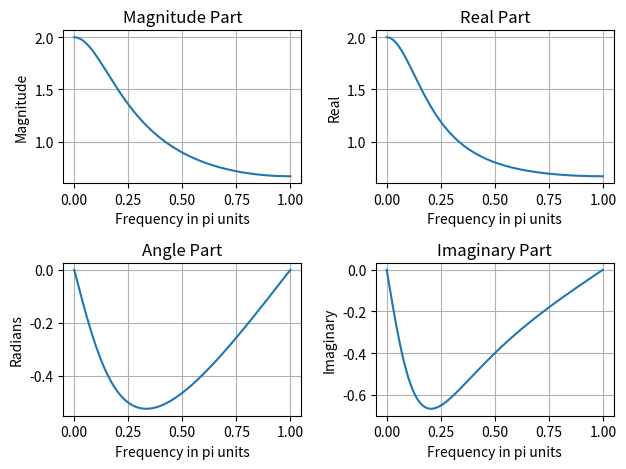

The script that saved this image:
"""
plot_complex_signal_ex2.py
--------------------------

This script demonstrates how to plot the real, imaginary, magnitude, and phase
parts of a complex signal X(w) = exp(jw)/(exp(jw) - 0.5), 0 <= w <= pi.
"""

import numpy as np
import matplotlib.pyplot as plt

# Generate frequency values from 0 to pi
w = np.linspace(0, np.pi, 501)

# Compute X(w) using the given formula
X = np.exp(1j * w) / (np.exp(1j * w) - 0.5 * np.ones(501))

# Extract magnitude and phase components of X(w)
magX = np.abs(X)
angX = np.angle(X)
realX = np.real(X)
imagX = np.imag(X)

# Plot magnitude part
plt.subplot(2, 2, 1)
plt.plot(w / np.pi, magX)
plt.xlabel('Frequency in pi units')
plt.title('Magnitude Part')
plt.ylabel('Magnitude')
plt.grid()

# Plot angle part
plt.subplot(2, 2, 3)
plt.plot(w / np.pi, angX)
plt.xlabel('Frequency in pi units')
plt.title('Angle Part')
plt.ylabel('Radians')
plt.grid()

# Plot real part
plt.subplot(2, 2, 2)
plt.plot(w / np.pi, realX)
plt.xlabel('Frequency in pi units')
plt.title('Real Part')
plt.ylabel('Real')
plt.grid()

# Plot imaginary part
plt.subplot(2, 2, 4)
plt.plot(w / np.pi, imagX)
plt.xlabel('Frequency in pi units')
plt.title('Imaginary Part')
plt.ylabel('Imaginary')
plt.grid()

# Adjust layout to prevent overlap of titles and labels
plt.tight_layout()

# Display the plots
plt.show()
